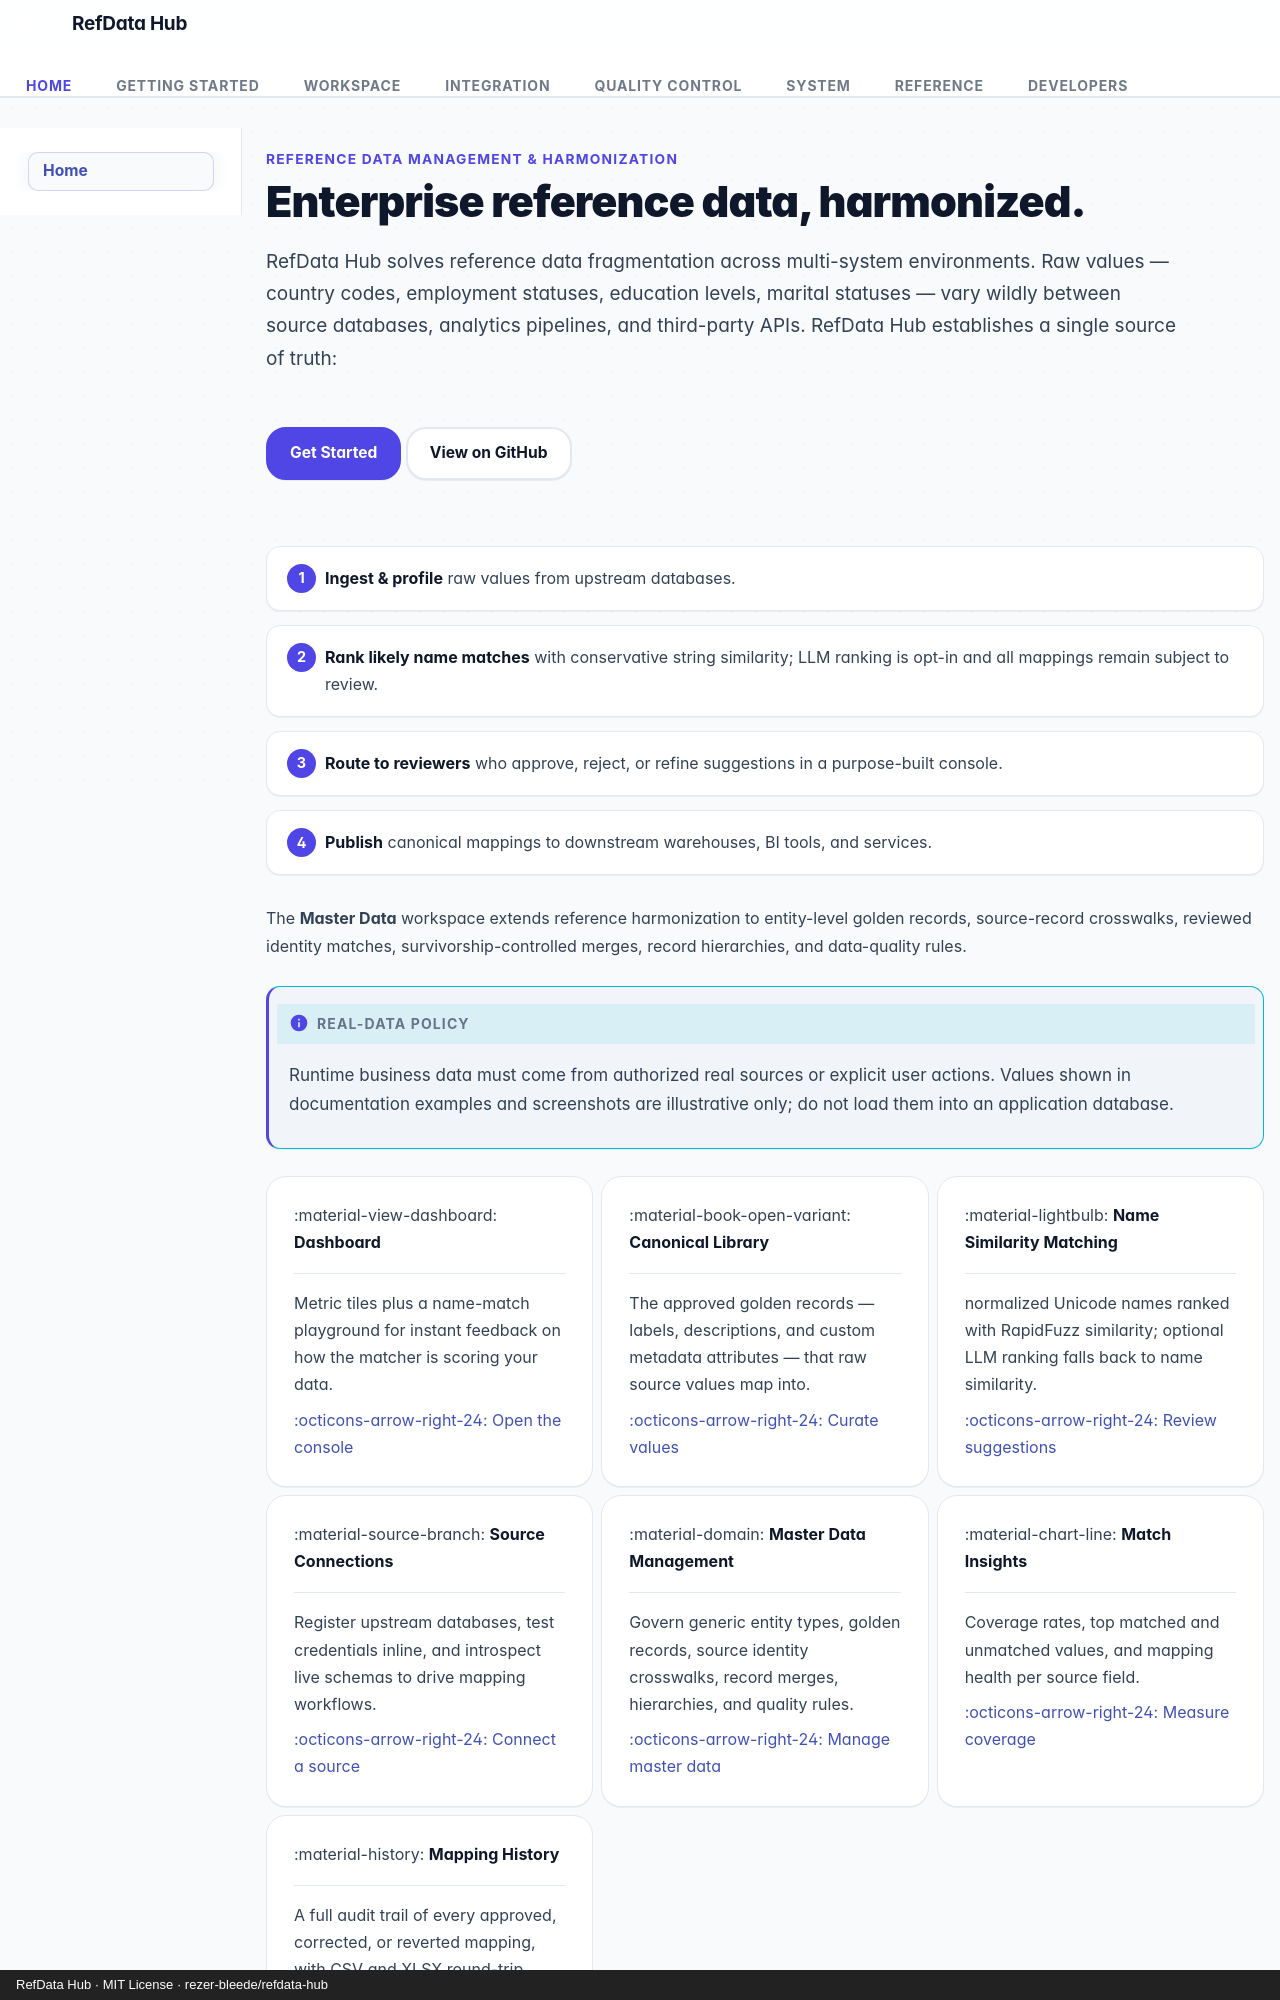

repository: rezer-bleede/refdata-hub · page: index.html · generator: mkdocs · copyright: RefData Hub · MIT License · rezer-bleede/refdata-hub

---
description: RefData Hub is a semi-automated reference data and standardization service that harmonizes reference dimensions across global projects using semantic matching and human-in-the-loop review.
title: RefData Hub
hide:
  - toc
---

<div class="rdh-hero" markdown>

<p class="rdh-eyebrow">Reference Data Management &amp; Harmonization</p>
